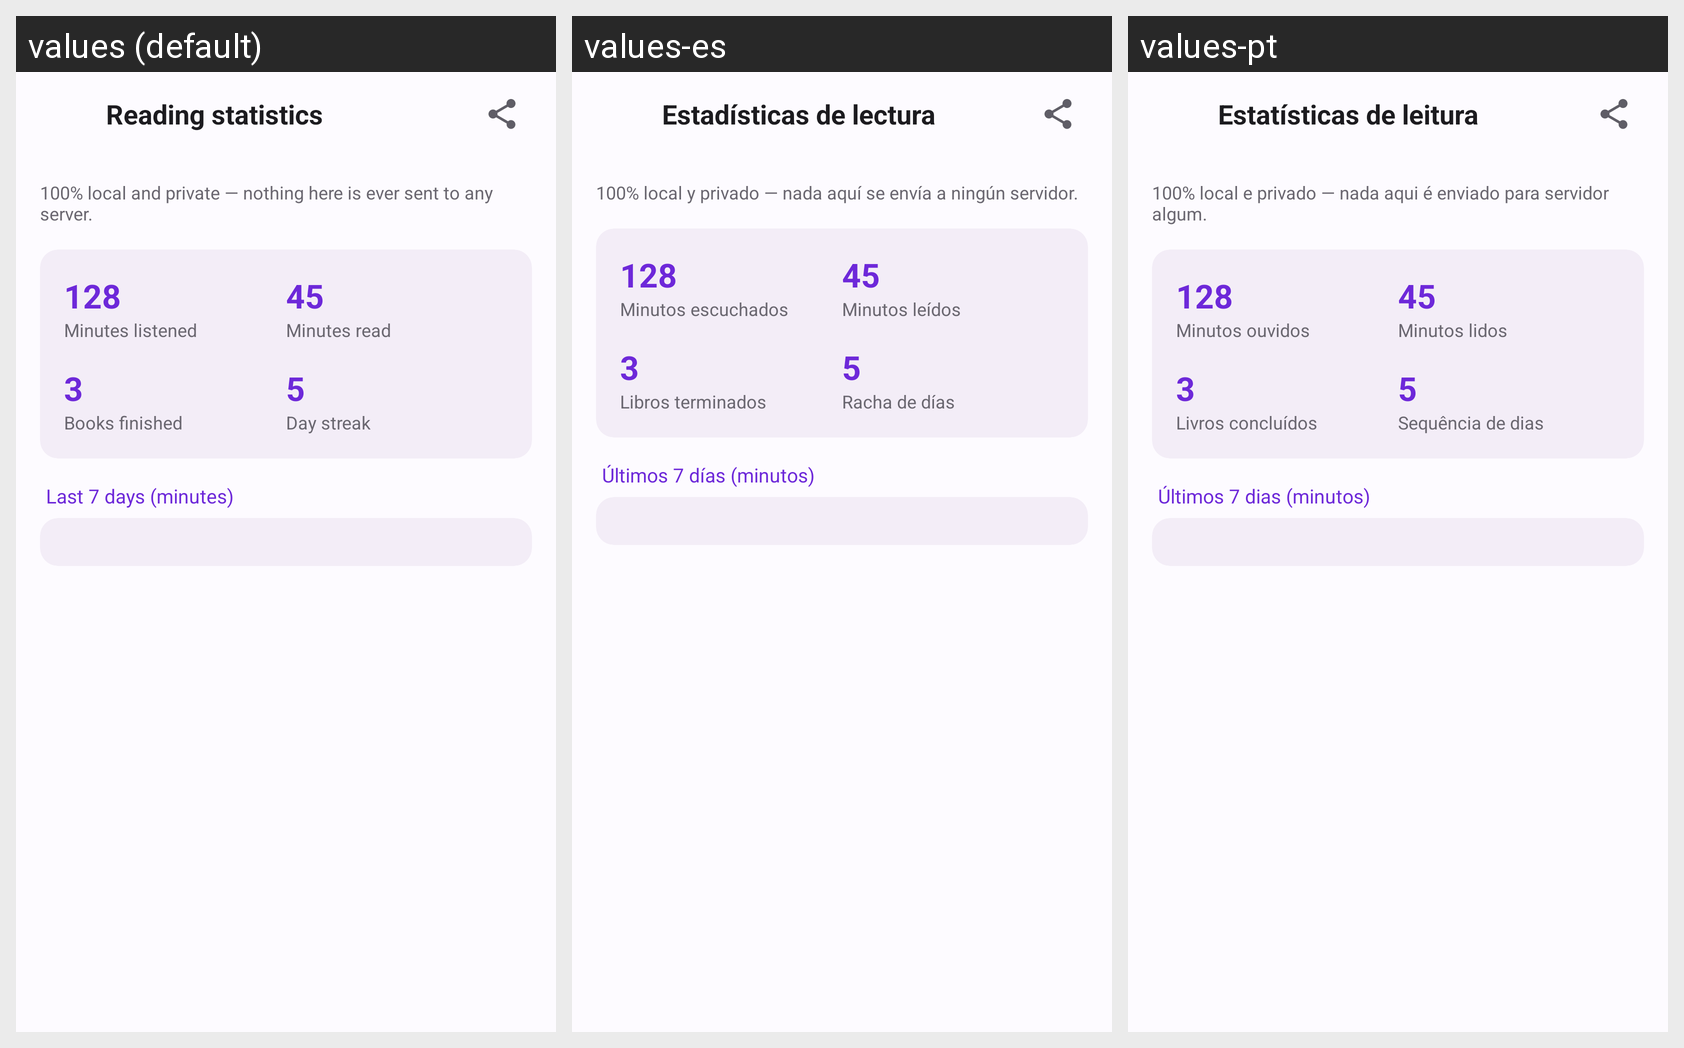

The same Android screen rendered under several of its app's locales, left to right. List the strings drawn on it with the default value and each locale's translation.
Android screen res/layout/activity_statistics.xml rendered under 3 locales, left to right: values (default), values-es, values-pt. Device: Nexus 5 (rendered at 1080×1920; each locale shown at half size, 540×960, under a caption strip naming it); theme AppTheme.
Strings drawn on this screen, with the default value and each locale's value (text and hints the layout hard-codes, and strings that could not be matched under every locale, appear in the picture but are not listed):

label_estatisticas
  values: Reading statistics
  values-es: Estadísticas de lectura
  values-pt: Estatísticas de leitura

desc_estatisticas_privacidade
  values: 100% local and private — nothing here is ever sent to any server.
  values-es: 100% local y privado — nada aquí se envía a ningún servidor.
  values-pt: 100% local e privado — nada aqui é enviado para servidor algum.

label_stats_ultimos_7_dias
  values: Last 7 days (minutes)
  values-es: Últimos 7 días (minutos)
  values-pt: Últimos 7 dias (minutos)

stats_minutos_ouvidos
  values: Minutes listened
  values-es: Minutos escuchados
  values-pt: Minutos ouvidos

stats_minutos_lidos
  values: Minutes read
  values-es: Minutos leídos
  values-pt: Minutos lidos

stats_livros_concluidos
  values: Books finished
  values-es: Libros terminados
  values-pt: Livros concluídos

stats_streak_dias
  values: Day streak
  values-es: Racha de días
  values-pt: Sequência de dias
